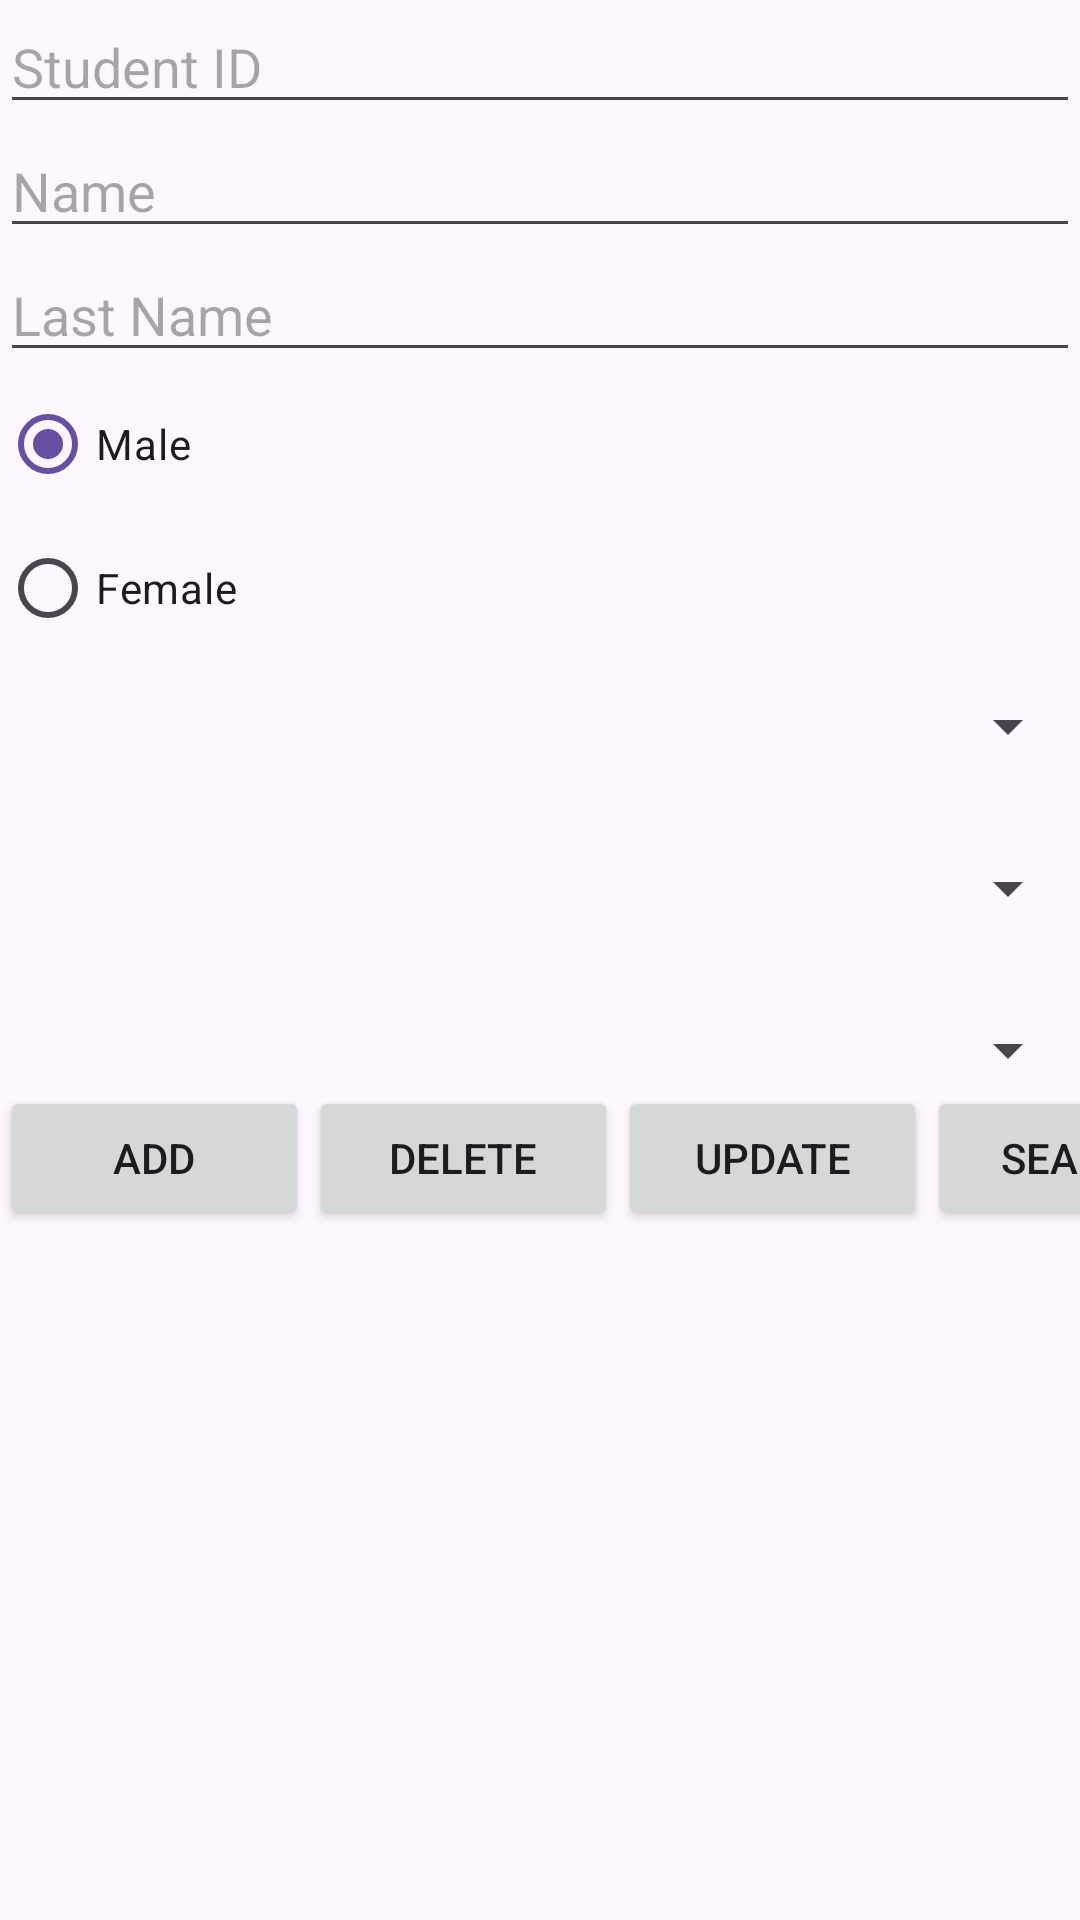

Reconstruct the res/layout file that produces this screen, plus the resources it refers to.
<!-- AndroidManifest.xml: application theme Theme.Final_Project -->
<!-- res/layout/student_registration_tab.xml -->
<?xml version="1.0" encoding="utf-8"?>
<LinearLayout xmlns:android="http://schemas.android.com/apk/res/android"
    xmlns:tools="http://schemas.android.com/tools"
    android:layout_width="match_parent"
    android:layout_height="match_parent"
    android:orientation="vertical"
    tools:context=".StudentFragment">

    
    <EditText
        android:id="@+id/studentID"
        android:layout_width="match_parent"
        android:layout_height="wrap_content"
        android:inputType="none"
        android:focusable="false"
        android:clickable="false"
        android:hint="@string/student_ID" />

    <EditText
        android:id="@+id/name"
        android:layout_width="match_parent"
        android:layout_height="wrap_content"
        android:hint="@string/student_name" />

    <EditText
        android:id="@+id/lastName"
        android:layout_width="match_parent"
        android:layout_height="wrap_content"
        android:hint="@string/student_last_name" />

    
    <RadioGroup
        android:id="@+id/gender"
        android:layout_width="match_parent"
        android:layout_height="wrap_content" >

        <RadioButton
            android:id="@+id/male"
            android:layout_width="wrap_content"
            android:checked="true"
            android:layout_height="wrap_content"
            android:text="@string/radio_male" />

        <RadioButton
            android:id="@+id/female"
            android:layout_width="wrap_content"
            android:layout_height="wrap_content"
            android:text="@string/radio_female" />
    </RadioGroup>

    
    <Spinner
        android:id="@+id/faculty"
        android:layout_width="match_parent"
        android:layout_height="wrap_content"
        android:layout_marginTop="10dp" />

    <Spinner
        android:id="@+id/department"
        android:layout_width="match_parent"
        android:layout_height="wrap_content"
        android:layout_marginTop="30dp"/>

    <Spinner
        android:id="@+id/lecturer"
        android:layout_width="match_parent"
        android:layout_height="wrap_content"
        android:layout_marginTop="30dp"/>

    
    <LinearLayout
        android:layout_width="match_parent"
        android:layout_height="wrap_content"
        android:orientation="horizontal">

        <Button
            android:id="@+id/add_tab2"
            android:layout_width="103dp"
            android:layout_height="wrap_content"
            android:text="@string/add_button" />

        <Button
            android:id="@+id/delete_tab2"
            android:layout_width="103dp"
            android:layout_height="wrap_content"
            android:text="@string/delete_button" />

        <Button
            android:id="@+id/update_tab2"
            android:layout_width="103dp"
            android:layout_height="wrap_content"
            android:text="@string/update_button" />

        <Button
            android:id="@+id/search_tab2"
            android:layout_width="103dp"
            android:layout_height="wrap_content"
            android:text="@string/search_button" />
    </LinearLayout>
    <ListView
        android:id="@+id/listView_tab2"
        android:layout_width="match_parent"
        android:layout_height="match_parent"
        />
</LinearLayout>
<!-- resources referenced by this layout -->
<resources>
  <string name="add_button">Add</string>
  <string name="delete_button">Delete</string>
  <string name="radio_female">Female</string>
  <string name="radio_male">Male</string>
  <string name="search_button">Search</string>
  <string name="student_ID">Student ID</string>
  <string name="student_last_name">Last Name</string>
  <string name="student_name">Name</string>
  <string name="update_button">Update</string>
  <style name="Theme.Final_Project" parent="Base.Theme.Final_Project" />
  <style name="Base.Theme.Final_Project" parent="Theme.Material3.DayNight.NoActionBar">
          
          
      </style>
</resources>
